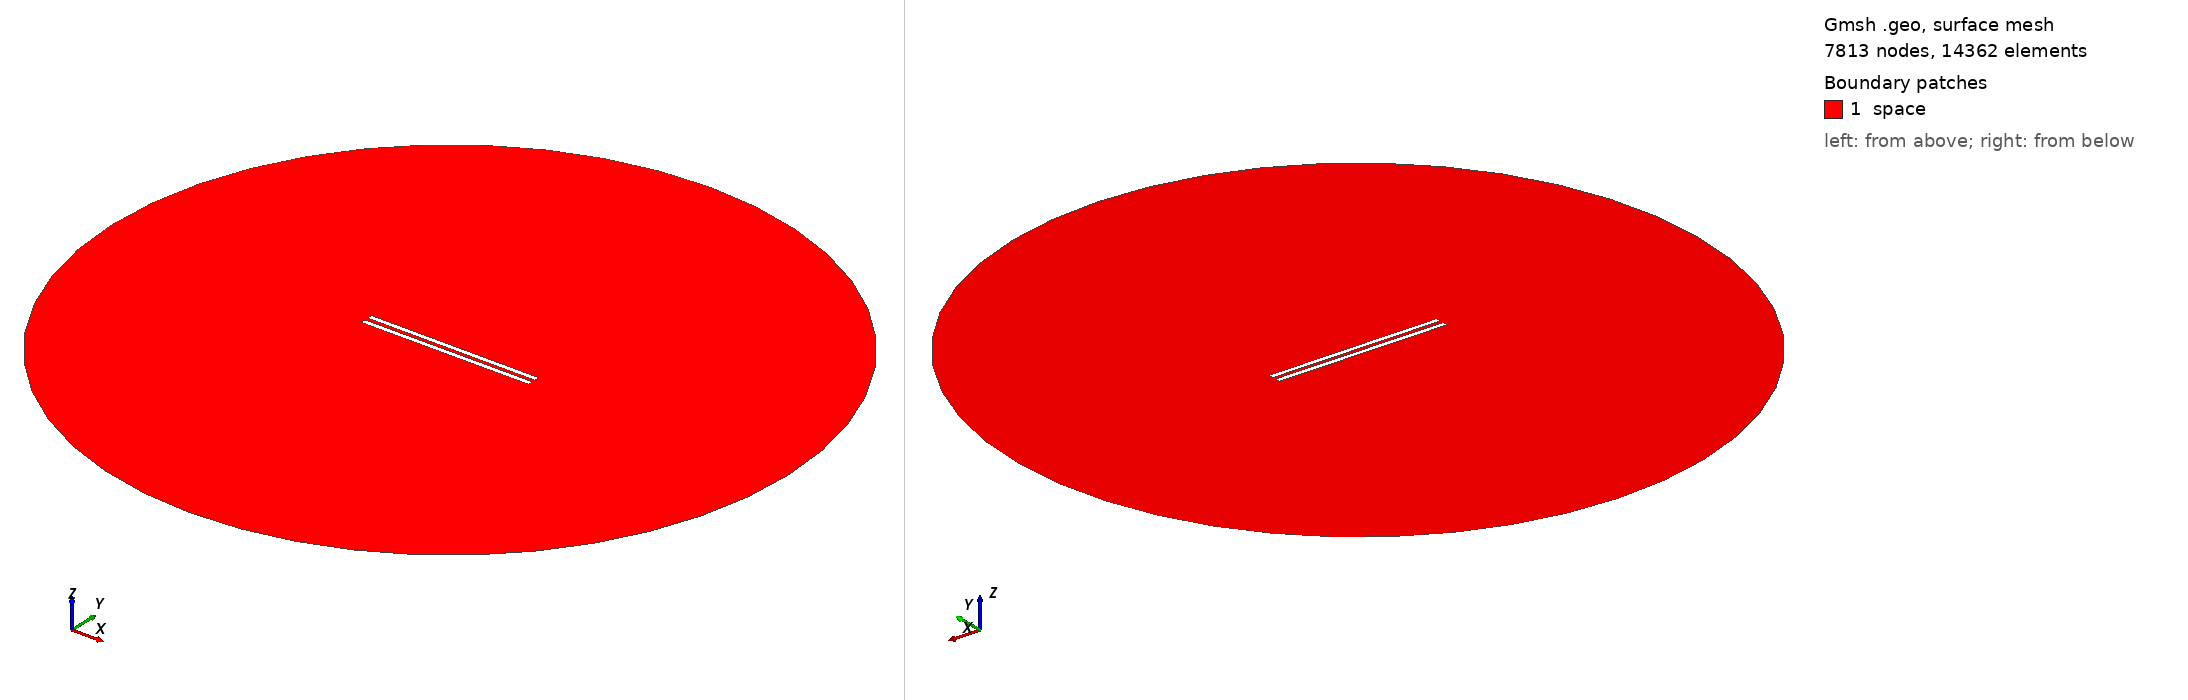

Gmsh geometry script, surface-meshed: 7813 nodes, 14362 surface elements. Boundary patches (legend numbers): 1 space. Left view from above one corner, right view from below the opposite corner. Legend entries are the model's physical surfaces. The drawing asked Gmsh for element sizes between 1% and 20% of the model's largest extent; the script's own settings can give other sizes.

=== 756.geo (drawn) ===
// Set the geometry kernel
SetFactory("OpenCASCADE");

//---------------------------------------
// Rectangles
//---------------------------------------

// Rectangle 1 (top)
Point(1) = {-49.51111111111111, 1.0277777777777777, 0, 1.0};
Point(2) = {49.51111111111111, 1.0277777777777777, 0, 1.0};
Point(3) = {49.51111111111111, 4.05, 0, 1.0};
Point(4) = {-49.51111111111111, 4.05, 0, 1.0};

Line(1) = {1, 2};
Line(2) = {2, 3};
Line(3) = {3, 4};
Line(4) = {4, 1};

Line Loop(1) = {1, 2, 3, 4};
Plane Surface(1) = {1};

Rotate { {0, 0, 1}, {0,  1.0277777777777777,  0}, -0.002 } {
  Surface{1};
}

// Rectangle 2 (bottom)
Point(5) = {-49.51111111111111, -1.0277777777777777, 0, 1.0};
Point(6) = {49.51111111111111, -1.0277777777777777, 0, 1.0};
Point(7) = {49.51111111111111, -4.05, 0, 1.0};
Point(8) = {-49.51111111111111, -4.05, 0, 1.0};

Line(5) = {5, 6};
Line(6) = {6, 7};
Line(7) = {7, 8};
Line(8) = {8, 5};

Line Loop(2) = {5, 6, 7, 8};
Plane Surface(2) = {2}; 


//---------------------------------------
// Circle
//---------------------------------------

// Define points
Point(9) = {0, 0, 0};        // Center
Point(10) = {200, 0, 0};     // Start point
Point(11) = {0, 200, 0};     // 90 degrees
Point(12) = {-200, 0, 0};    // 180 degrees
Point(13) = {0, -200, 0};    // 270 degrees

// Define circle arcs (each needs start, center, end)
Circle(9) = {10, 9, 11};
Circle(10) = {11, 9, 12};
Circle(11) = {12, 9, 13};
Circle(12) = {13, 9, 10};

// Define curve loop and surface if needed
Curve Loop(3) = {9, 10, 11, 12};
Surface(3) = {3};

//---------------------------------------
// Define Physical Groups
//---------------------------------------                

//--- Physical Curves
// Physical groups for boundaries
Physical Line("force_segment", 10) = {1};
Physical Line("upper_plate", 11) = {2, 3, 4};
Physical Line("lower_plate", 12) = {5, 6, 7, 8};
Physical Line("boundary", 20) = {9, 10, 11, 12};

// Subtract Rectangles from Circle
BooleanDifference{ Surface{3}; Delete; }{ Surface{1}; Surface{2}; Delete; }
//--- Physical Surfaces
Physical Surface("space", 30) = {3};


//---------------------------------------
// Fine mesh near the plates
//--------------------------------------- 

// Define a distance field for mesh refinement
Field[1] = Distance;
Field[1].CurvesList = {1, 2, 3, 4, 5, 6, 7, 8};  // Rectangle curves
Field[1].NumPointsPerCurve = 200;

c = 0.3;
// Define threshold field to control mesh size based on distance to attractor
Field[2] = Threshold;
Field[2].IField = 1;
Field[2].LcMin = c; // Minimum element size near the attractor
Field[2].LcMax = 100*c;  // Maximum element size away from the attractor
Field[2].DistMin = 0.01;
Field[2].DistMax = 40;

Background Field = 2;

//---------------------------------------
// 6. Generate the Mesh
//---------------------------------------
Mesh 2;  // 2D mesh generation
